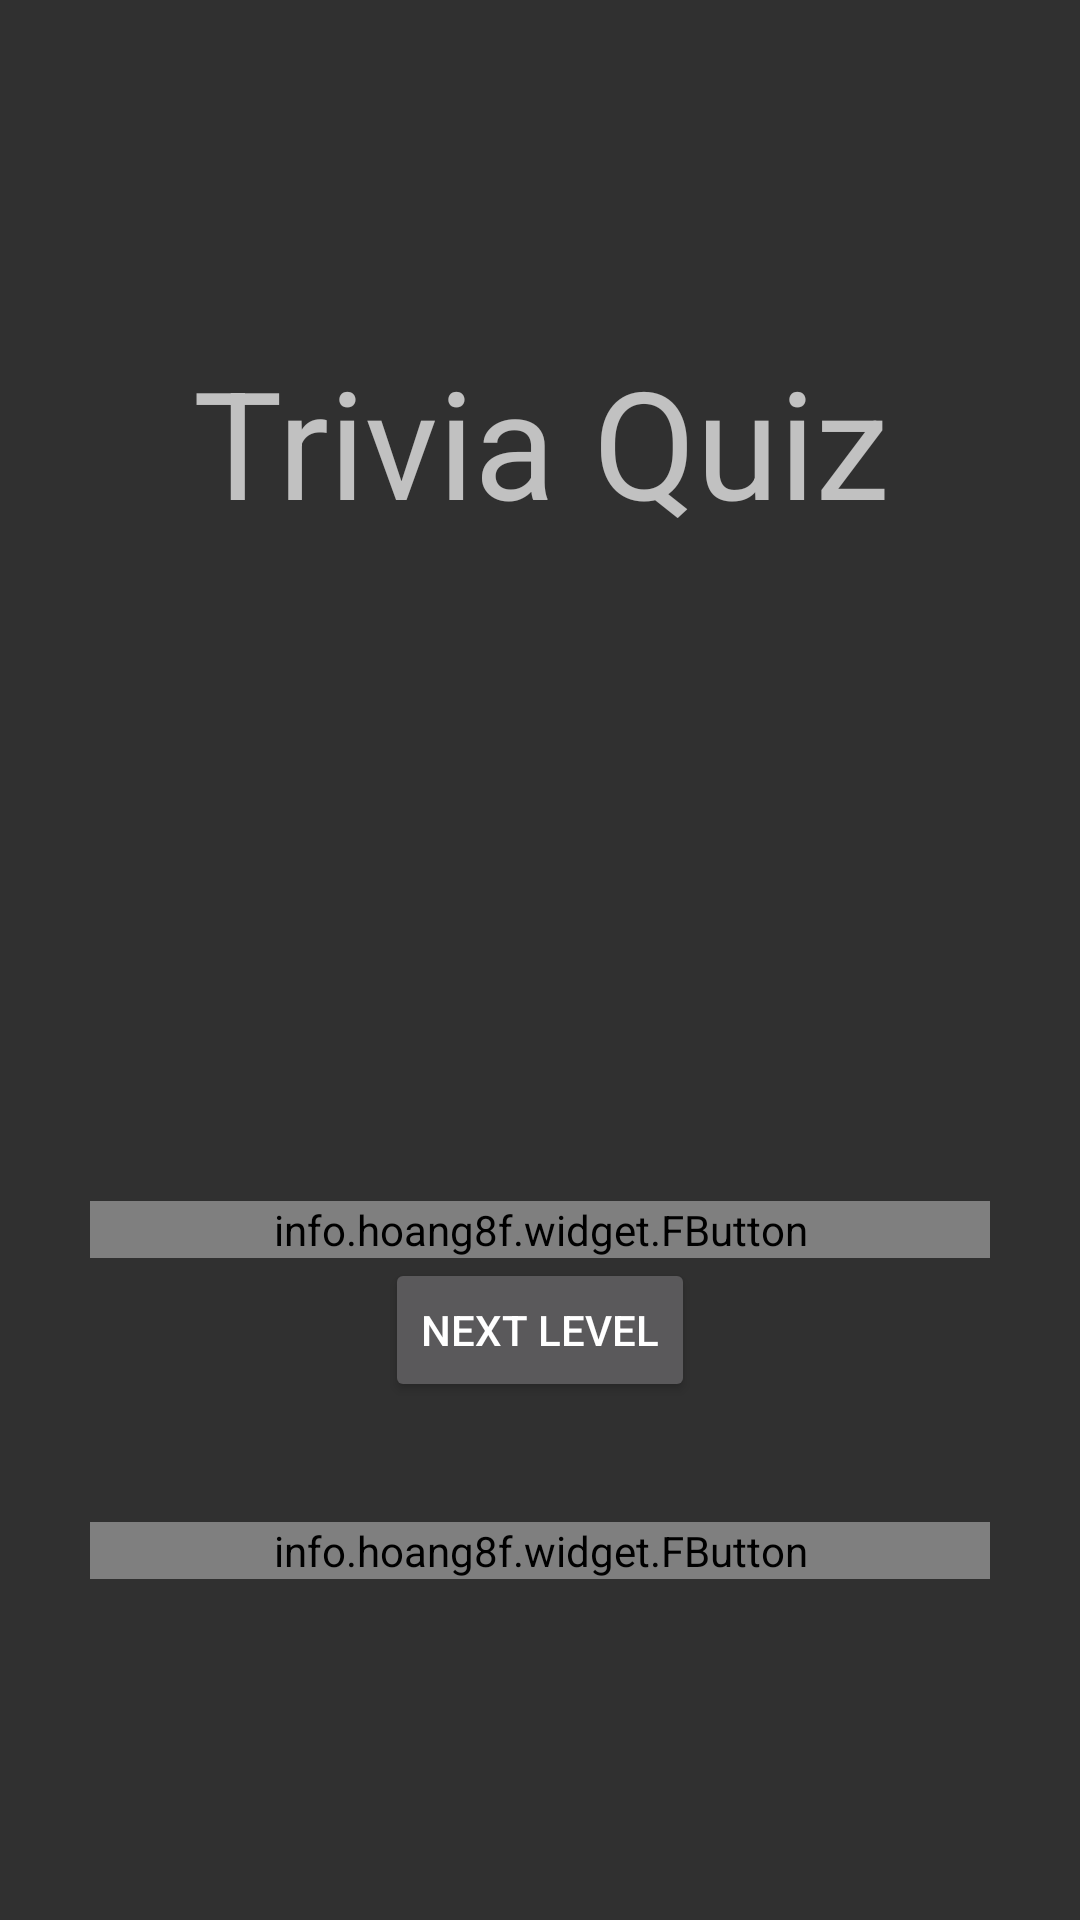

The Android layout XML behind this screen, and the referenced resources:
<!-- AndroidManifest.xml: application theme Theme.AppCompat.NoActionBar -->
<!-- res/layout/activity_home_screen.xml -->
<?xml version="1.0" encoding="utf-8"?>
<LinearLayout xmlns:android="http://schemas.android.com/apk/res/android"
    xmlns:fbutton="http://schemas.android.com/apk/res-auto"
    xmlns:tools="http://schemas.android.com/tools"
    android:layout_width="match_parent"
    android:layout_height="match_parent"
    android:orientation="vertical"
    android:gravity="center"
    android:background="@color/backgroundColor"
    tools:context="sarveshchavan777.triviaquiz.HomeScreen">
<TextView
    android:id="@+id/tQ"
    android:layout_width="match_parent"
    android:layout_height="wrap_content"
    android:text="@string/app_name"
    android:gravity="center"
    android:textSize="50sp"/>
<View
    android:layout_width="match_parent"
    android:layout_height="20dp"></View>
<ImageView
    android:layout_width="200dp"
    android:layout_height="200dp"
    android:src="@drawable/triviafinal"/>

    <info.hoang8f.widget.FButton
        android:id="@+id/playGame"
        fbutton:buttonColor="@color/lightGreen"
        android:layout_width="300dp"
        android:text="@string/play_game"
        android:layout_height="wrap_content" />
    <Button
        android:id="@+id/next_level_button"
        android:layout_width="wrap_content"
        android:layout_height="wrap_content"
        android:layout_centerHorizontal="true"
        android:layout_centerVertical="true"
        android:text="@string/next_level" />

    <View
        android:layout_width="match_parent"
        android:layout_height="40dp"></View>


    <info.hoang8f.widget.FButton
        android:id="@+id/quit"
        fbutton:buttonColor="@color/lightGreen"
        android:layout_width="300dp"
        android:text="@string/quit"
        android:layout_height="wrap_content" />
</LinearLayout>
<!-- resources referenced by this layout -->
<resources>
  <string name="app_name">Trivia Quiz</string>
  <string name="next_level">Next Level</string>
  <string name="play_game">Play Game</string>
  <string name="quit">Quit</string>
</resources>
